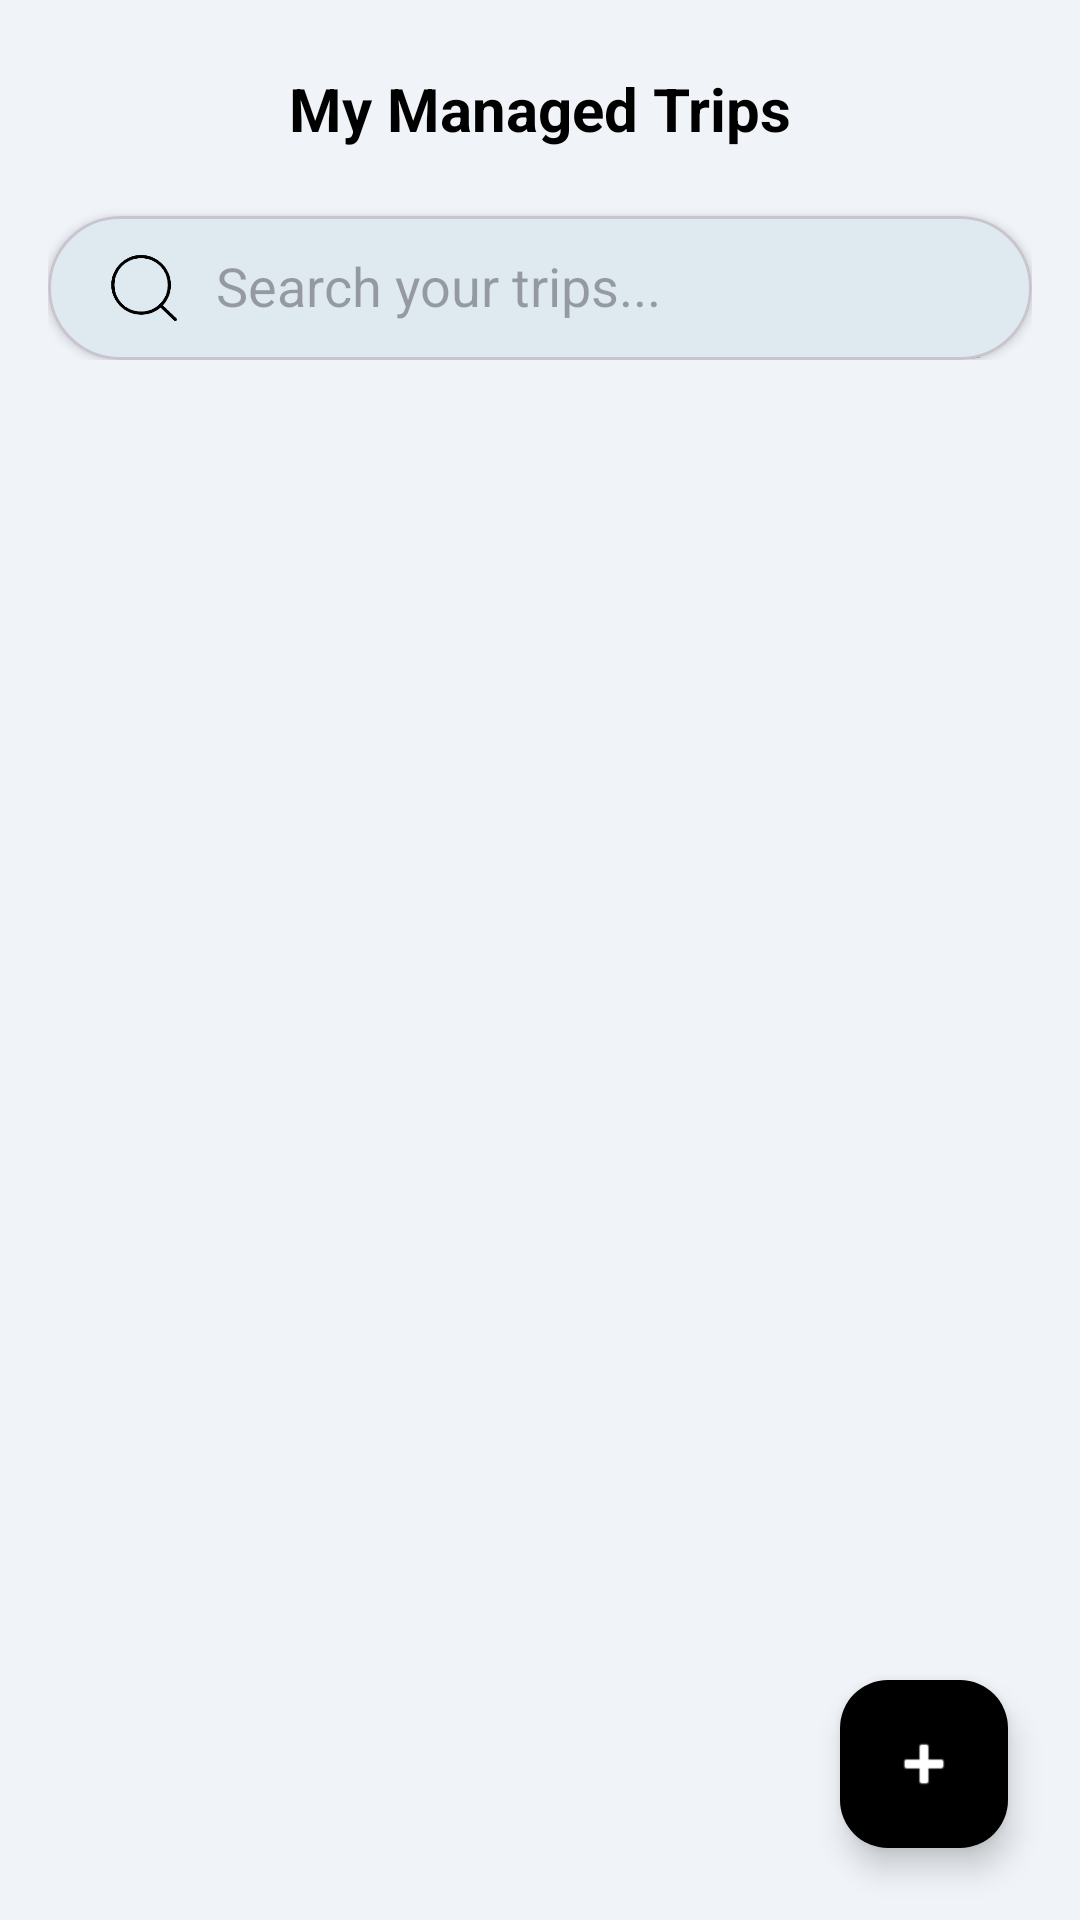

The Android layout XML behind this screen, and the referenced resources:
<!-- AndroidManifest.xml: application theme Theme.FinalProjectSaleh -->
<!-- res/layout/activity_admin_trips.xml -->
<?xml version="1.0" encoding="utf-8"?>
<androidx.coordinatorlayout.widget.CoordinatorLayout
    xmlns:android="http://schemas.android.com/apk/res/android"
    xmlns:app="http://schemas.android.com/apk/res-auto"
    xmlns:tools="http://schemas.android.com/tools"
    android:layout_width="match_parent"
    android:layout_height="match_parent"
    android:background="#F0F4F8"
    tools:context=".AdminTripsActivity">

    <com.google.android.material.appbar.AppBarLayout
        android:layout_width="match_parent"
        android:layout_height="wrap_content"
        android:background="@android:color/transparent"
        app:elevation="0dp">

        <androidx.constraintlayout.widget.ConstraintLayout
            android:layout_width="match_parent"
            android:layout_height="wrap_content"
            android:padding="16dp">

            <ImageView
                android:id="@+id/btn_back"
                android:layout_width="40dp"
                android:layout_height="40dp"
                android:padding="8dp"
                android:src="@drawable/baseline_arrow_back_ios_24"
                app:layout_constraintStart_toStartOf="parent"
                app:layout_constraintTop_toTopOf="parent" />

            <TextView
                android:id="@+id/tv_title"
                android:layout_width="wrap_content"
                android:layout_height="wrap_content"
                android:text="My Managed Trips"
                android:textColor="@android:color/black"
                android:textSize="20sp"
                android:textStyle="bold"
                app:layout_constraintBottom_toBottomOf="@id/btn_back"
                app:layout_constraintEnd_toEndOf="parent"
                app:layout_constraintStart_toStartOf="parent"
                app:layout_constraintTop_toTopOf="@id/btn_back" />

            <com.google.android.material.card.MaterialCardView
                android:id="@+id/search_card"
                android:layout_width="match_parent"
                android:layout_height="wrap_content"
                android:layout_marginTop="16dp"
                app:cardCornerRadius="24dp"
                app:cardElevation="2dp"
                app:layout_constraintTop_toBottomOf="@id/btn_back">

                <androidx.appcompat.widget.SearchView
                    android:id="@+id/search_view"
                    android:layout_width="match_parent"
                    android:layout_height="wrap_content"
                    app:iconifiedByDefault="false"
                    app:queryHint="Search your trips..."
                    app:searchIcon="@mipmap/ic_search_foreground" />
            </com.google.android.material.card.MaterialCardView>

        </androidx.constraintlayout.widget.ConstraintLayout>
    </com.google.android.material.appbar.AppBarLayout>

    <ListView
        android:id="@+id/lv_admin_trips"
        android:layout_width="match_parent"
        android:layout_height="match_parent"
        android:clipToPadding="false"
        android:divider="@null"
        android:dividerHeight="8dp"
        android:padding="16dp"
        app:layout_behavior="@string/appbar_scrolling_view_behavior" />

    <com.google.android.material.floatingactionbutton.FloatingActionButton
        android:id="@+id/fab_add_new"
        android:layout_width="wrap_content"
        android:layout_height="wrap_content"
        android:layout_gravity="bottom|end"
        android:layout_margin="24dp"
        android:src="@android:drawable/ic_input_add"
        app:backgroundTint="#000000"
        app:tint="@android:color/white" />

</androidx.coordinatorlayout.widget.CoordinatorLayout>
<!-- resources referenced by this layout -->
<resources>
  <!-- mipmap ic_search_foreground: webp bitmap (mipmap-hdpi, 3722 bytes) -->
  <style name="Theme.FinalProjectSaleh" parent="Base.Theme.FinalProjectSaleh" />
  <style name="Base.Theme.FinalProjectSaleh" parent="Theme.Material3.DayNight">
          
  
          
          <item name="colorPrimary">@color/md_theme_primary</item>
          <item name="colorOnPrimary">@color/md_theme_onPrimary</item>
  
          
          <item name="colorSecondary">@color/md_theme_secondary</item>
          <item name="colorOnSecondary">@color/md_theme_onSecondary</item>
  
          
          <item name="android:statusBarColor">?attr/colorPrimary</item>
  
          
          <item name="android:colorBackground">@color/md_theme_surface</item>
          <item name="colorSurface">@color/md_theme_surface</item>
          <item name="colorOnSurface">@color/md_theme_onSurface</item>
          <item name="colorOnSurfaceVariant">@color/md_theme_onSurfaceVariant</item>
      </style>
  <color name="md_theme_primary">#00658E</color>
  <color name="md_theme_onPrimary">#FFFFFF</color>
  <color name="md_theme_secondary">#4F616E</color>
  <color name="md_theme_onSecondary">#FFFFFF</color>
  <color name="md_theme_surface">#F0F4F8</color>
  <color name="md_theme_onSurface">#191C1E</color>
  <color name="md_theme_onSurfaceVariant">#42474E</color>
</resources>
